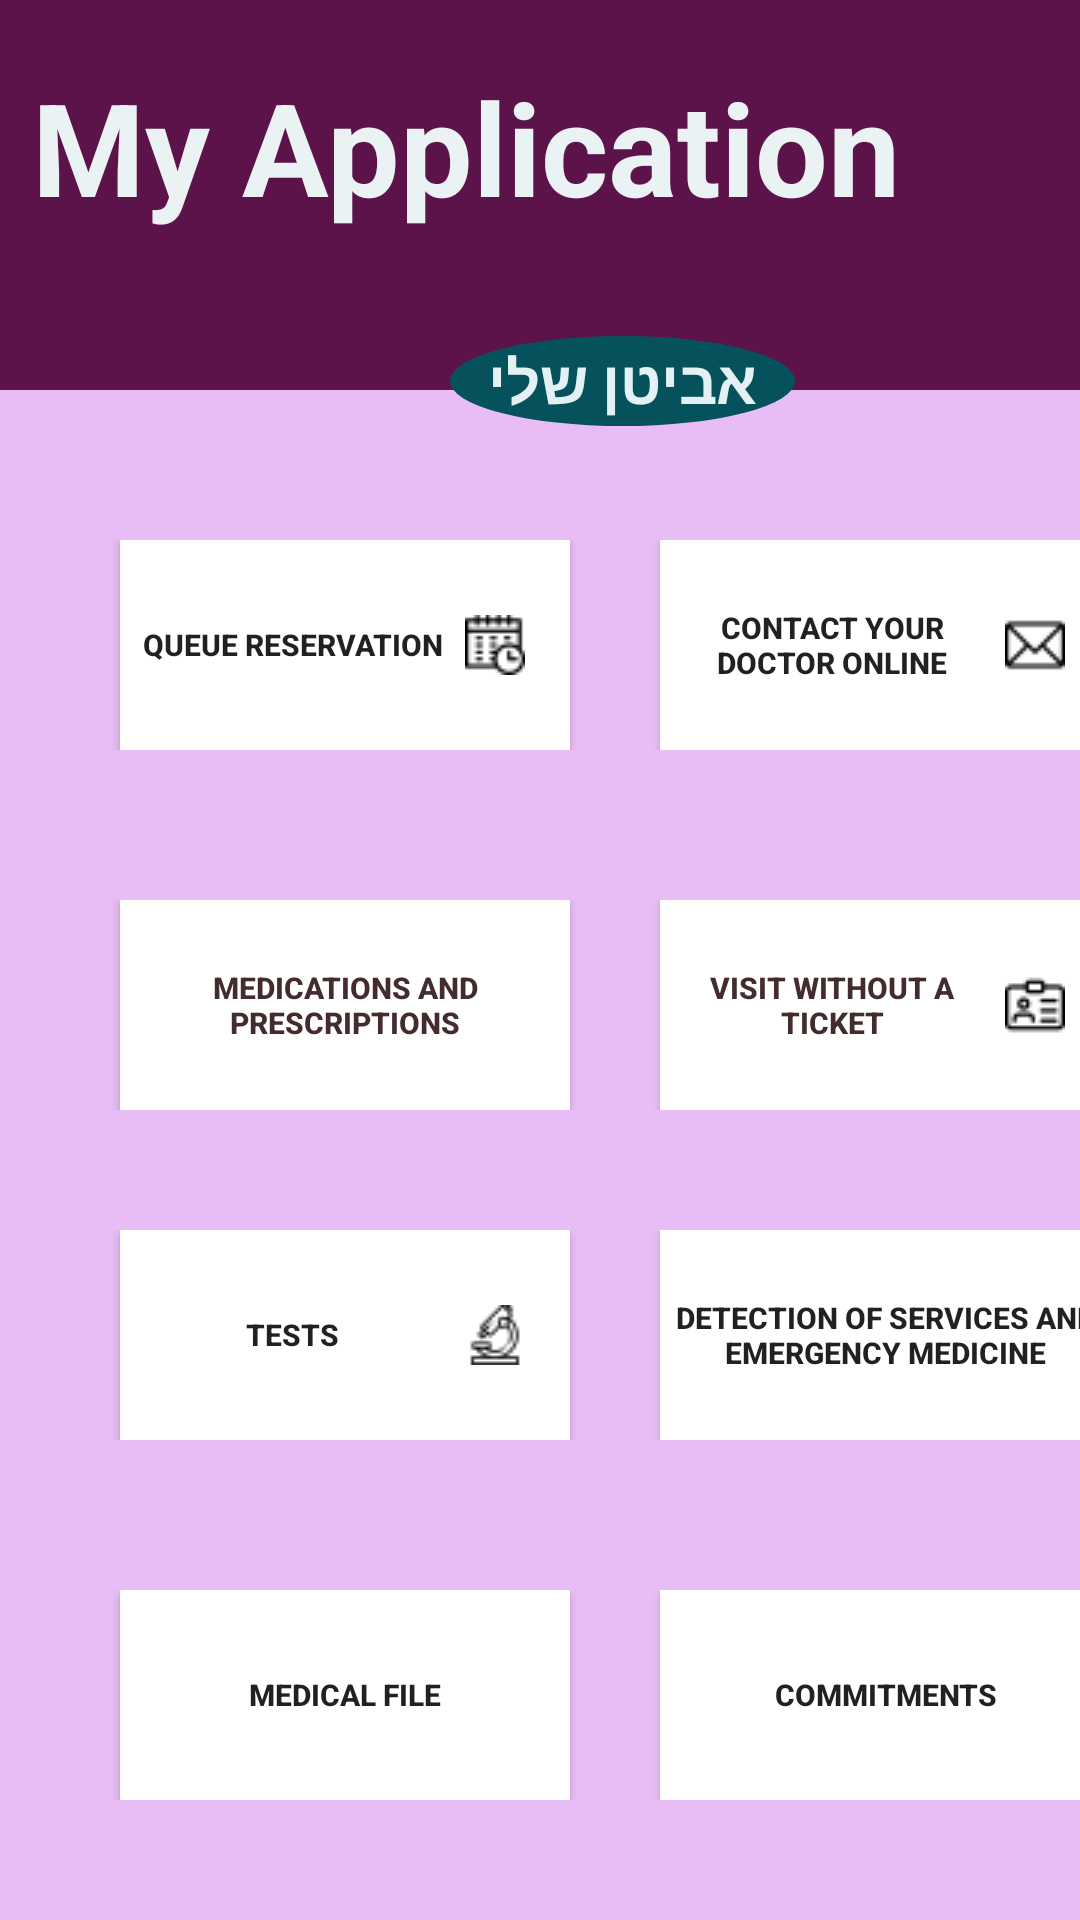

Android layout source for this screen:
<!-- AndroidManifest.xml: application theme AppTheme -->
<!-- res/layout/activity_main2.xml -->
<?xml version="1.0" encoding="utf-8"?>
<LinearLayout xmlns:android="http://schemas.android.com/apk/res/android"
              xmlns:app="http://schemas.android.com/apk/res-auto"
              xmlns:tools="http://schemas.android.com/tools"
              android:orientation="vertical"
              android:layout_width="match_parent"
              android:layout_height="match_parent"
              android:background="#E8BCF5">

    <RelativeLayout
            android:layout_width="match_parent"
            android:layout_height="150dp">

        <androidx.appcompat.widget.Toolbar
                android:layout_width="match_parent"
                android:theme="?attr/actionBarTheme"
                android:layout_height="130dp"
                android:background="#5C1349"
                android:id="@+id/toolbar"/>

        <TextView
                android:text="My Application"
                android:textSize="43dp"
                android:textStyle="bold"
                android:paddingRight="55dp"
                android:textAlignment="center"
                android:layout_width="match_parent"
                android:layout_height="130dp"
                android:paddingTop="20dp"
                android:paddingLeft="5dp"
                android:gravity="left"
                android:textColor="#EBF2F3"/>

        <TextView
                android:text="אביטן שלי"
                android:textSize="20dp"
                android:background="@drawable/back"
                android:textStyle="bold"
                android:layout_width="115dp"
                android:layout_height="30dp"
                android:gravity="center"
                android:layout_marginTop="112dp"
                android:layout_marginLeft="150dp"
                android:id="@+id/textView16"
                android:textColor="#E3F1F3"/>
        <ImageButton
                android:id="@+id/settings"
                android:layout_width="50dp"
                android:layout_height="50dp"
                android:layout_marginTop="70dp"
                android:layout_marginLeft="335dp"
                android:background="@drawable/settingsn"/>
    </RelativeLayout>
    <LinearLayout
            android:orientation="horizontal"
            android:layout_width="match_parent"
            android:layout_height="wrap_content"
            android:paddingTop="30dp"
    >

        <Button
                android:text="Queue Reservation"
                android:textSize="10dp"
                android:background="@drawable/arround"
                android:drawableRight="@drawable/calendarrr"
                android:paddingRight="15dp"
                android:textStyle="bold"
                android:layout_width="150dp"
                android:layout_height="70dp"
                android:id="@+id/QueueReservation"
                android:layout_marginLeft="40dp"

        />
        <Button
                android:text="Contact your doctor online"
                android:textSize="10dp"
                android:textStyle="bold"
                android:layout_width="150dp"
                android:layout_height="70dp"
                android:layout_marginLeft="30dp"
                android:layout_marginRight="40dp"
                android:id="@+id/Contact"
                android:layout_gravity="center"
                android:drawableRight="@drawable/email"
                android:paddingRight="15dp"

                android:background="@drawable/arround"
        />
    </LinearLayout>
    <LinearLayout
            android:orientation="horizontal"
            android:layout_width="match_parent"
            android:layout_height="wrap_content"
            android:paddingTop="50dp"
    >
        <Button
                android:text="Medications and prescriptions"
                android:textStyle="bold"
                android:textSize="10dp"
                android:background="@drawable/arround"
                android:textColor="#442C2E"
                android:layout_width="150dp"
                android:layout_height="70dp"
                android:layout_gravity="center"
                android:id="@+id/MedicationsAndPrescriptions"
                android:layout_marginLeft="40dp"
        />
        <Button
                android:text="Visit without a ticket"
                android:textStyle="bold"
                android:textSize="10dp"
                android:background="@drawable/arround"
                android:drawableRight="@drawable/name"
                android:paddingRight="15dp"
                android:textColor="#442C2E"
                android:layout_width="150dp"
                android:layout_height="70dp"
                android:id="@+id/visit"
                android:layout_marginLeft="30dp"
        />
    </LinearLayout>
    <LinearLayout
            android:orientation="horizontal"
            android:layout_width="match_parent"
            android:layout_height="wrap_content"
            android:paddingTop="40dp"
    >
        <Button
                android:text="Tests"
                android:textStyle="bold"
                android:textSize="10dp"
                android:background="@drawable/arround"
                android:drawableRight="@drawable/microscop"
                android:paddingRight="15dp"
                android:layout_width="150dp"
                android:layout_height="70dp"
                android:id="@+id/Tests"
                android:layout_marginLeft="40dp"
        />
        <Button
                android:text="Detection of services and emergency medicine"
                android:textStyle="bold"
                android:textSize="10dp"
                android:background="@drawable/arround"
                android:layout_width="150dp"
                android:layout_height="70dp"
                android:id="@+id/services"
                android:layout_gravity="center"
                android:layout_marginLeft="30dp"
                android:layout_marginRight="55dp"
        />

    </LinearLayout>
    <LinearLayout
            android:orientation="horizontal"
            android:layout_width="match_parent"
            android:layout_height="wrap_content"
            android:paddingTop="50dp"
    >
        <Button

                android:text="medical file"
                android:background="@drawable/arround"
                android:textStyle="bold"
                android:textSize="10dp"
                android:layout_width="150dp"
                android:layout_height="70dp"
                android:id="@+id/medicalFile"
                android:layout_marginLeft="40dp"/>

        <Button
                android:text="Commitments"
                android:background="@drawable/arround"
                android:textStyle="bold"
                android:textSize="10dp"
                android:layout_width="150dp"
                android:layout_height="70dp"
                android:id="@+id/Commitments"
                android:layout_marginLeft="30dp"/>

    </LinearLayout>


</LinearLayout>
<!-- resources referenced by this layout -->
<resources>
  <!-- drawable arround (drawable) -->
  <?xml version="1.0" encoding="utf-8"?>
  <selector xmlns:android="http://schemas.android.com/apk/res/android">
      <item android:state_pressed="true" android:drawable="@color/black"/> 
      <item android:state_focused="true" android:drawable="@color/white"/> 
      <item android:drawable="@color/white"/> 
  </selector>
          
          
          
          
          
          
          
          
  
  
          
          
          
          
          
          
          
          
          
  <!-- drawable back (drawable) -->
  <?xml version="1.0" encoding="utf-8"?>
  <shape xmlns:android="http://schemas.android.com/apk/res/android"
         android:shape="oval">
  
      <solid android:color="#06525C" />
  
      <size
              android:height="7dp"
              android:width="20dp" />
  
  </shape>
  <!-- drawable calendarrr: png bitmap (drawable, 634 bytes) -->
  <!-- drawable email: png bitmap (drawable, 377 bytes) -->
  <!-- drawable microscop: png bitmap (drawable, 564 bytes) -->
  <!-- drawable name: png bitmap (drawable, 504 bytes) -->
  <style name="AppTheme" parent="Theme.AppCompat.Light.DarkActionBar">
          
          <item name="colorPrimary">@color/colorPrimary</item>
  
      </style>
  <color name="black">#000000</color>
  <color name="white">#FFFFFF</color>
  <color name="colorPrimary">#008577</color>
</resources>
